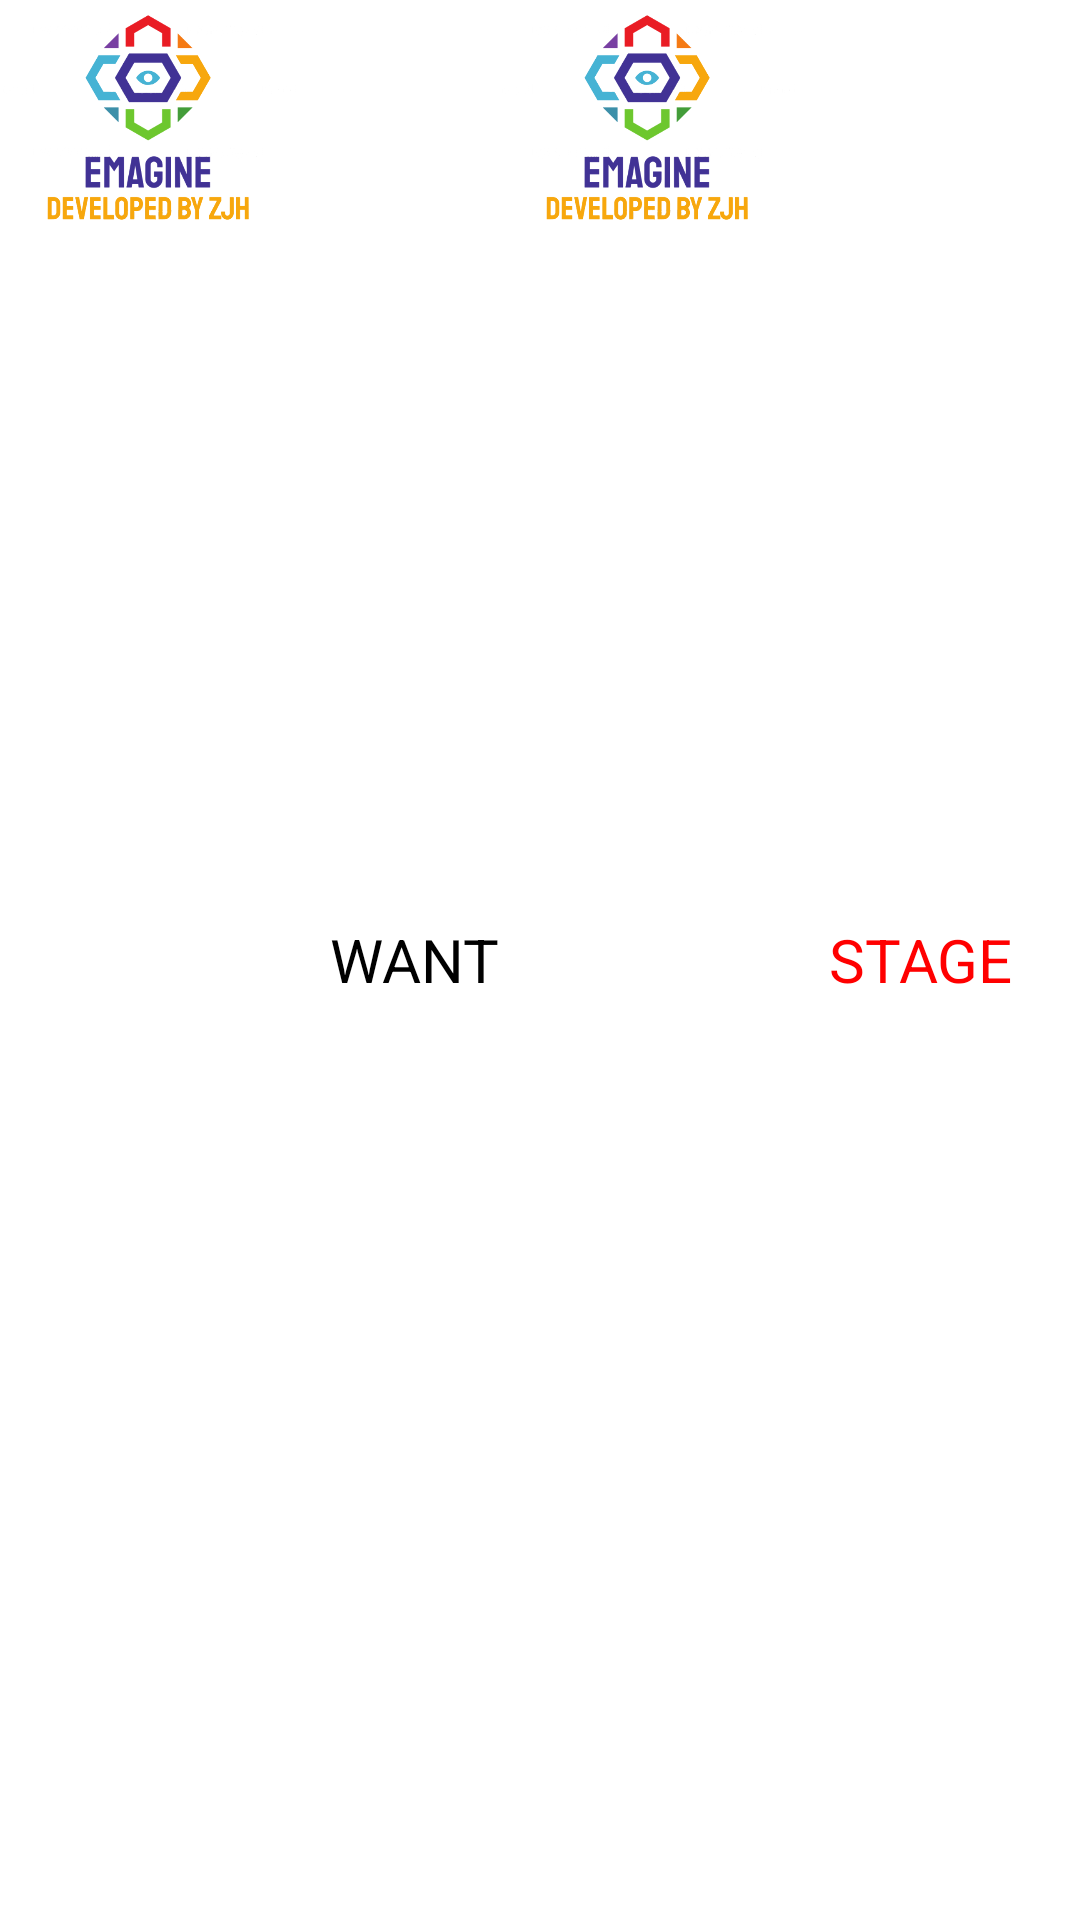

Here is an Android app screen rendered from its layout file. Give the layout XML and the strings, colors and styles it references.
<!-- AndroidManifest.xml: application theme Theme.OpenCV.NoActionBar -->
<!-- res/layout/layout_trade_item.xml -->
<?xml version="1.0" encoding="utf-8"?>
<LinearLayout xmlns:android="http://schemas.android.com/apk/res/android"
    android:layout_width="match_parent"
    android:orientation="horizontal"
    android:layout_height="wrap_content">
    <ImageView
        android:id="@+id/want_other_image"
        android:src="@drawable/logo"
        android:layout_width="100dp"
        android:layout_height="80dp"/>
    <TextView
        android:id="@+id/want_art_role"
        android:layout_gravity="center_vertical"
        android:textSize="20sp"
        android:textColor="#000000"
        android:text="WANT"
        android:layout_marginLeft="10dp"
        android:layout_width="wrap_content"
        android:layout_height="wrap_content"/>
    <ImageView
        android:id="@+id/want_art_image"
        android:src="@drawable/logo"
        android:layout_width="100dp"
        android:layout_height="80dp"/>
    <TextView
        android:id="@+id/want_stage"
        android:layout_gravity="center_vertical"
        android:textColor="#ff0000"
        android:text="STAGE"
        android:textSize="20sp"
        android:layout_marginLeft="10dp"
        android:layout_width="wrap_content"
        android:layout_height="wrap_content"/>
</LinearLayout>
<!-- resources referenced by this layout -->
<resources>
  <!-- drawable logo: png bitmap (drawable, 49834 bytes) -->
  <style name="Theme.OpenCV.NoActionBar">
          <item name="windowActionBar">false</item>
          <item name="windowNoTitle">true</item>
      </style>
</resources>
